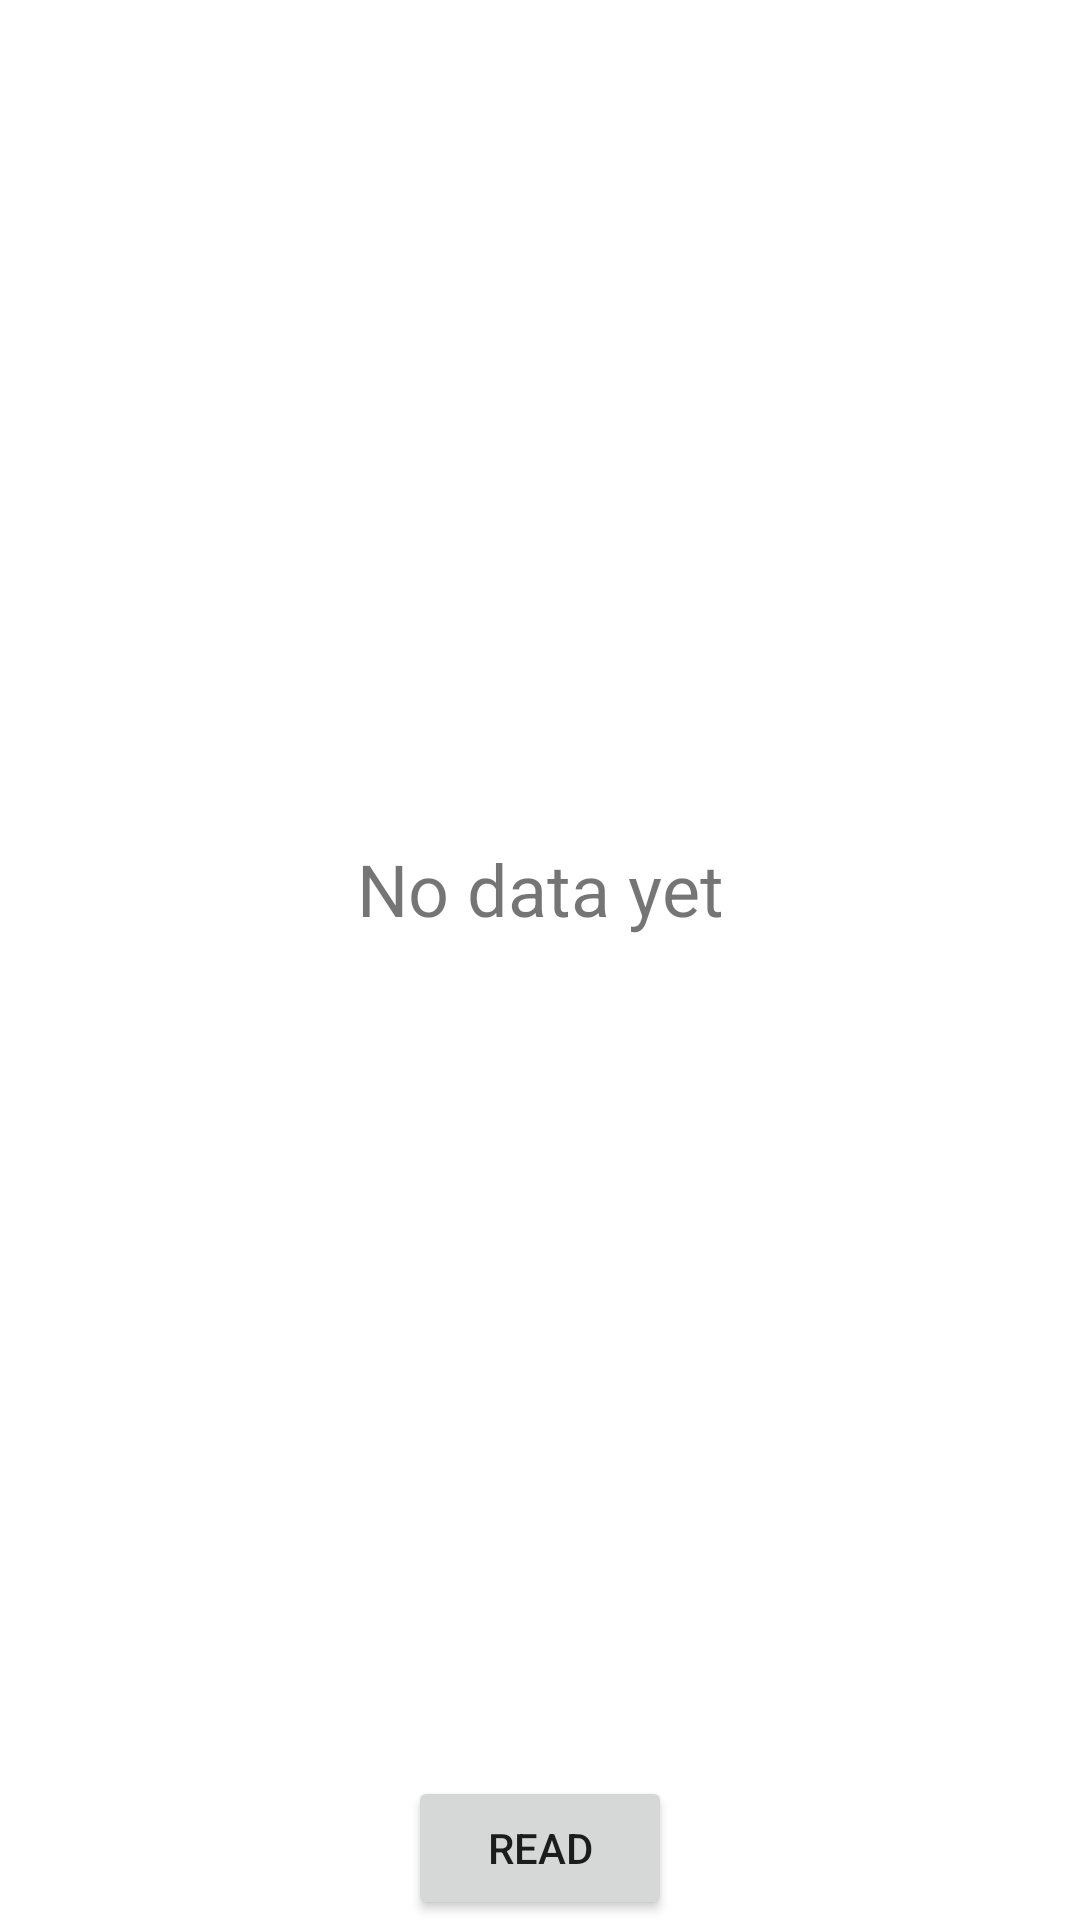

Produce the Android XML layout that renders to this screen, including the resource entries it uses.
<!-- AndroidManifest.xml: application theme Theme.CreditCardMonitor -->
<!-- res/layout/transactions_activity.xml -->
<?xml version="1.0" encoding="utf-8"?>
<androidx.constraintlayout.widget.ConstraintLayout xmlns:android="http://schemas.android.com/apk/res/android"
    xmlns:app="http://schemas.android.com/apk/res-auto"
    xmlns:tools="http://schemas.android.com/tools"
    android:layout_width="match_parent"
    android:layout_height="match_parent"
    tools:context=".TransactionsActivity">

    <Button
        android:id="@+id/show_sms_data"
        android:layout_width="wrap_content"
        android:layout_height="wrap_content"
        android:text="@string/read_sms_label"
        app:layout_constraintBottom_toBottomOf="parent"
        app:layout_constraintEnd_toEndOf="parent"
        app:layout_constraintStart_toStartOf="parent" />

    <TextView
        android:id="@+id/transaction_data"
        android:layout_width="wrap_content"
        android:layout_height="wrap_content"
        android:text="@string/no_data_message"
        android:textSize="24sp"
        app:layout_constraintBottom_toTopOf="@+id/show_sms_data"
        app:layout_constraintEnd_toEndOf="parent"
        app:layout_constraintStart_toStartOf="parent"
        app:layout_constraintTop_toTopOf="parent" />

    <androidx.recyclerview.widget.RecyclerView
        android:id="@+id/transactions_list"
        android:layout_width="match_parent"
        android:layout_height="wrap_content"
        tools:visibility="invisible"
        app:layout_constraintBottom_toBottomOf="parent"
        app:layout_constraintTop_toTopOf="parent" />
</androidx.constraintlayout.widget.ConstraintLayout>
<!-- resources referenced by this layout -->
<resources>
  <string name="no_data_message">No data yet</string>
  <string name="read_sms_label">Read</string>
  <style name="Theme.CreditCardMonitor" parent="Theme.MaterialComponents.DayNight.DarkActionBar">
          
          <item name="colorPrimary">@color/purple_500</item>
          <item name="colorPrimaryVariant">@color/purple_700</item>
          <item name="colorOnPrimary">@color/white</item>
          
          <item name="colorSecondary">@color/teal_200</item>
          <item name="colorSecondaryVariant">@color/teal_700</item>
          <item name="colorOnSecondary">@color/black</item>
          
          <item name="android:statusBarColor" tools:targetApi="l">?attr/colorPrimaryVariant</item>
          
      </style>
  <!-- not gathered from this repository: default colours our renderer supplied (Android Studio template values) -->
  <color name="purple_500">#FF6200EE</color>
  <color name="purple_700">#FF3700B3</color>
  <color name="teal_200">#FF03DAC5</color>
  <color name="teal_700">#FF018786</color>
  <color name="black">#FF000000</color>
  <color name="white">#FFFFFFFF</color>
</resources>
